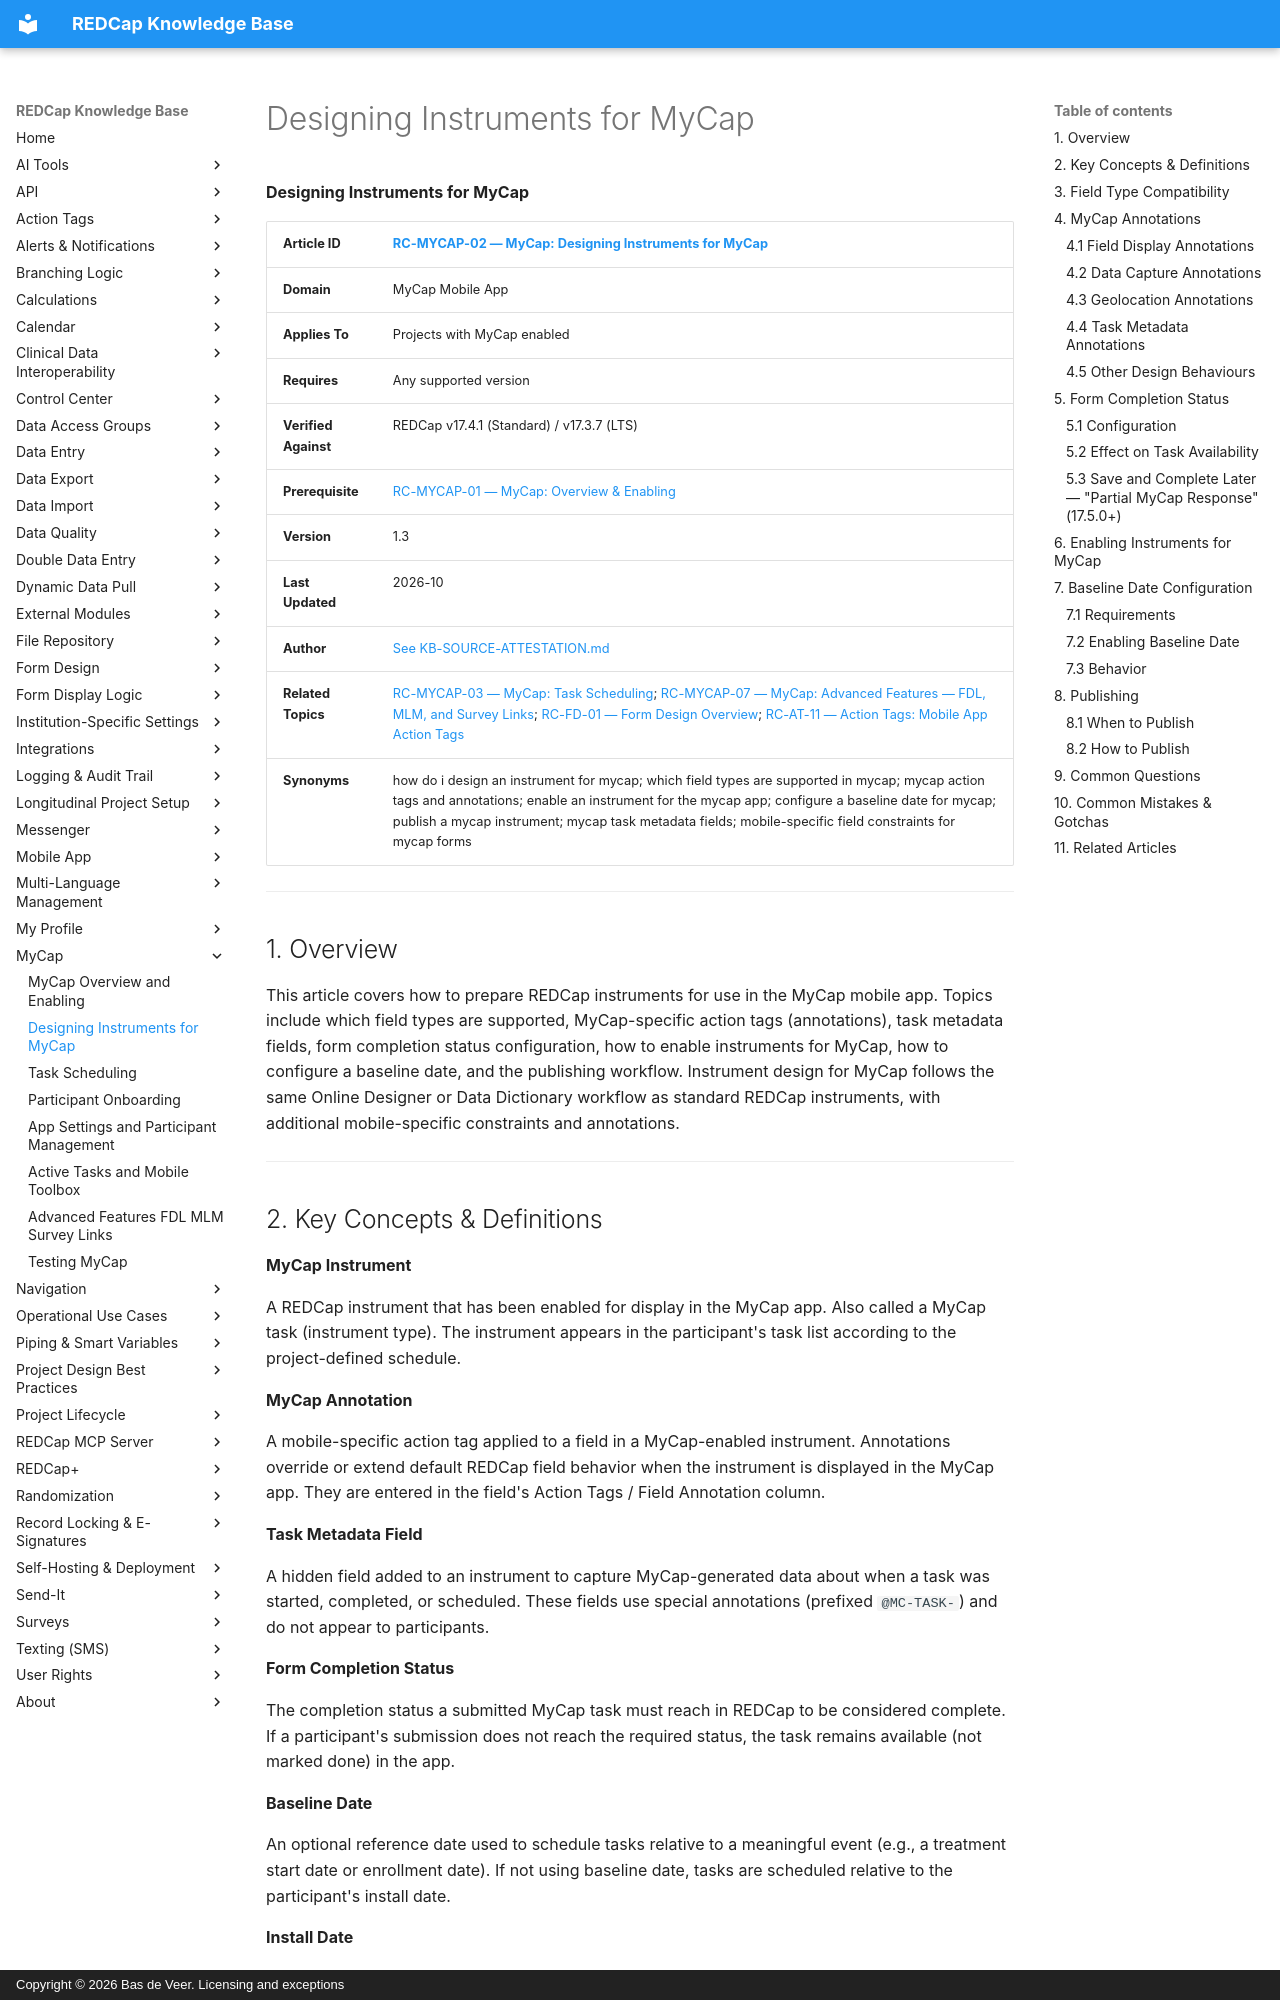

repository: bdeveer/REDCap_KB_RAG · page: RC-MYCAP-02_Designing-Instruments-for-MyCap/index.html · generator: mkdocs · copyright: Copyright © 2026 Bas de Veer. Licensing and exceptions



**Designing Instruments for MyCap**

| **Article ID** | [RC-MYCAP-02 — MyCap: Designing Instruments for MyCap](RC-MYCAP-02_Designing-Instruments-for-MyCap.md) |
|---|---|
| **Domain** | MyCap Mobile App |
| **Applies To** | Projects with MyCap enabled |
| **Requires** | Any supported version |
| **Verified Against** | REDCap v17.4.1 (Standard) / v17.3.7 (LTS) |
| **Prerequisite** | [RC-MYCAP-01 — MyCap: Overview & Enabling](RC-MYCAP-01_MyCap-Overview-and-Enabling.md) |
| **Version** | 1.3 |
| **Last Updated** | 2026-10 |
| **Author** | [See KB-SOURCE-ATTESTATION.md](KB-SOURCE-ATTESTATION.md) |
| **Related Topics** | [RC-MYCAP-03 — MyCap: Task Scheduling](RC-MYCAP-03_Task-Scheduling.md); [RC-MYCAP-07 — MyCap: Advanced Features — FDL, MLM, and Survey Links](RC-MYCAP-07_Advanced-Features-FDL-MLM-Survey-Links.md); [RC-FD-01 — Form Design Overview](RC-FD-01_Form-Design-Overview.md); [RC-AT-11 — Action Tags: Mobile App Action Tags](RC-AT-11_Action-Tags-Mobile-App.md) |
| **Synonyms** | how do i design an instrument for mycap; which field types are supported in mycap; mycap action tags and annotations; enable an instrument for the mycap app; configure a baseline date for mycap; publish a mycap instrument; mycap task metadata fields; mobile-specific field constraints for mycap forms |

---

## 1. Overview

This article covers how to prepare REDCap instruments for use in the MyCap mobile app. Topics include which field types are supported, MyCap-specific action tags (annotations), task metadata fields, form completion status configuration, how to enable instruments for MyCap, how to configure a baseline date, and the publishing workflow. Instrument design for MyCap follows the same Online Designer or Data Dictionary workflow as standard REDCap instruments, with additional mobile-specific constraints and annotations.

---

## 2. Key Concepts & Definitions

**MyCap Instrument**

A REDCap instrument that has been enabled for display in the MyCap app. Also called a MyCap task (instrument type). The instrument appears in the participant's task list according to the project-defined schedule.

**MyCap Annotation**

A mobile-specific action tag applied to a field in a MyCap-enabled instrument. Annotations override or extend default REDCap field behavior when the instrument is displayed in the MyCap app. They are entered in the field's Action Tags / Field Annotation column.

**Task Metadata Field**

A hidden field added to an instrument to capture MyCap-generated data about when a task was started, completed, or scheduled. These fields use special annotations (prefixed `@MC-TASK-`) and do not appear to participants.

**Form Completion Status**

The completion status a submitted MyCap task must reach in REDCap to be considered complete. If a participant's submission does not reach the required status, the task remains available (not marked done) in the app.

**Baseline Date**

An optional reference date used to schedule tasks relative to a meaningful event (e.g., a treatment start date or enrollment date). If not using baseline date, tasks are scheduled relative to the participant's install date.

**Install Date**

The date and time a participant first joins the MyCap project on their device. Used as the default scheduling reference when no baseline date is configured.

**Publish**

The action of pushing the current project configuration (enabled instruments, schedule, App Settings) to participants' devices. Required after most instrument and schedule changes.

---
